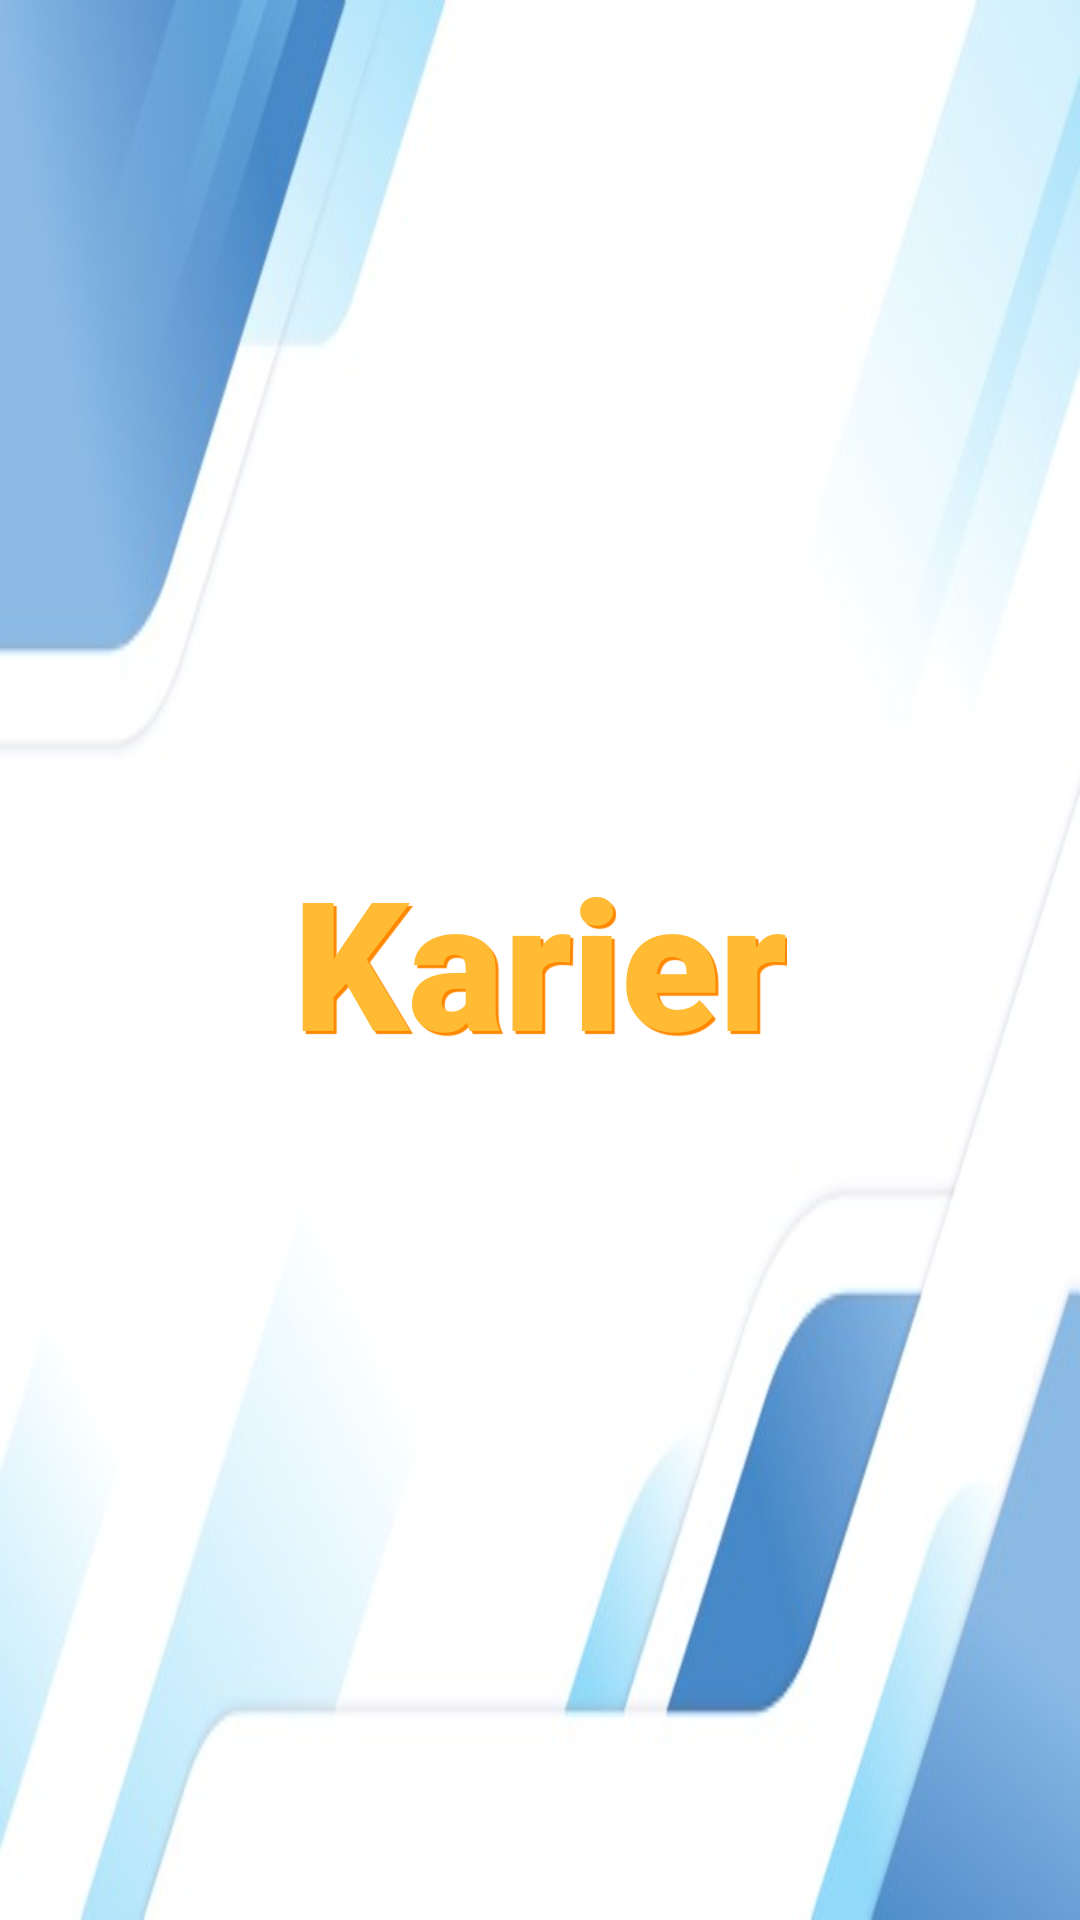

Here is an Android app screen rendered from its layout file. Give the layout XML and the strings, colors and styles it references.
<!-- AndroidManifest.xml: application theme Theme.Aplikar -->
<!-- res/layout/activity_karier.xml -->
<?xml version="1.0" encoding="utf-8"?>
<androidx.constraintlayout.widget.ConstraintLayout xmlns:android="http://schemas.android.com/apk/res/android"
    xmlns:app="http://schemas.android.com/apk/res-auto"
    xmlns:tools="http://schemas.android.com/tools"
    android:layout_width="match_parent"
    android:layout_height="match_parent"
    android:background="@drawable/bg"
    tools:context=".Karier">

    <TextView
        android:id="@+id/tx_karier"
        android:layout_width="wrap_content"
        android:layout_height="wrap_content"
        android:fontFamily="sans-serif-black"
        android:shadowColor="@android:color/holo_orange_dark"
        android:shadowDx="3"
        android:shadowDy="3"
        android:shadowRadius="0.01"
        android:text="@string/karier"
        android:textColor="@android:color/holo_orange_light"
        android:textSize="60sp"
        android:textStyle="bold"
        app:layout_constraintBottom_toBottomOf="parent"
        app:layout_constraintEnd_toEndOf="parent"
        app:layout_constraintStart_toStartOf="parent"
        app:layout_constraintTop_toTopOf="parent" />

</androidx.constraintlayout.widget.ConstraintLayout>
<!-- resources referenced by this layout -->
<resources>
  <!-- drawable bg: jpg bitmap (drawable, 18960 bytes) -->
  <string name="karier">Karier</string>
  <style name="Theme.Aplikar" parent="Theme.MaterialComponents.DayNight.NoActionBar">
          
          <item name="colorPrimary">@color/purple_500</item>
          <item name="colorPrimaryVariant">@color/purple_700</item>
          <item name="colorOnPrimary">@color/white</item>
          
          <item name="colorSecondary">@color/teal_200</item>
          <item name="colorSecondaryVariant">@color/teal_700</item>
          <item name="colorOnSecondary">@color/black</item>
          
          <item name="android:statusBarColor" tools:targetApi="l">?attr/colorPrimaryVariant</item>
          
      </style>
  <!-- not gathered from this repository: default colours our renderer supplied (Android Studio template values) -->
  <color name="purple_500">#FF6200EE</color>
  <color name="purple_700">#FF3700B3</color>
  <color name="teal_200">#FF03DAC5</color>
  <color name="teal_700">#FF018786</color>
  <color name="black">#FF000000</color>
  <color name="white">#FFFFFFFF</color>
</resources>
